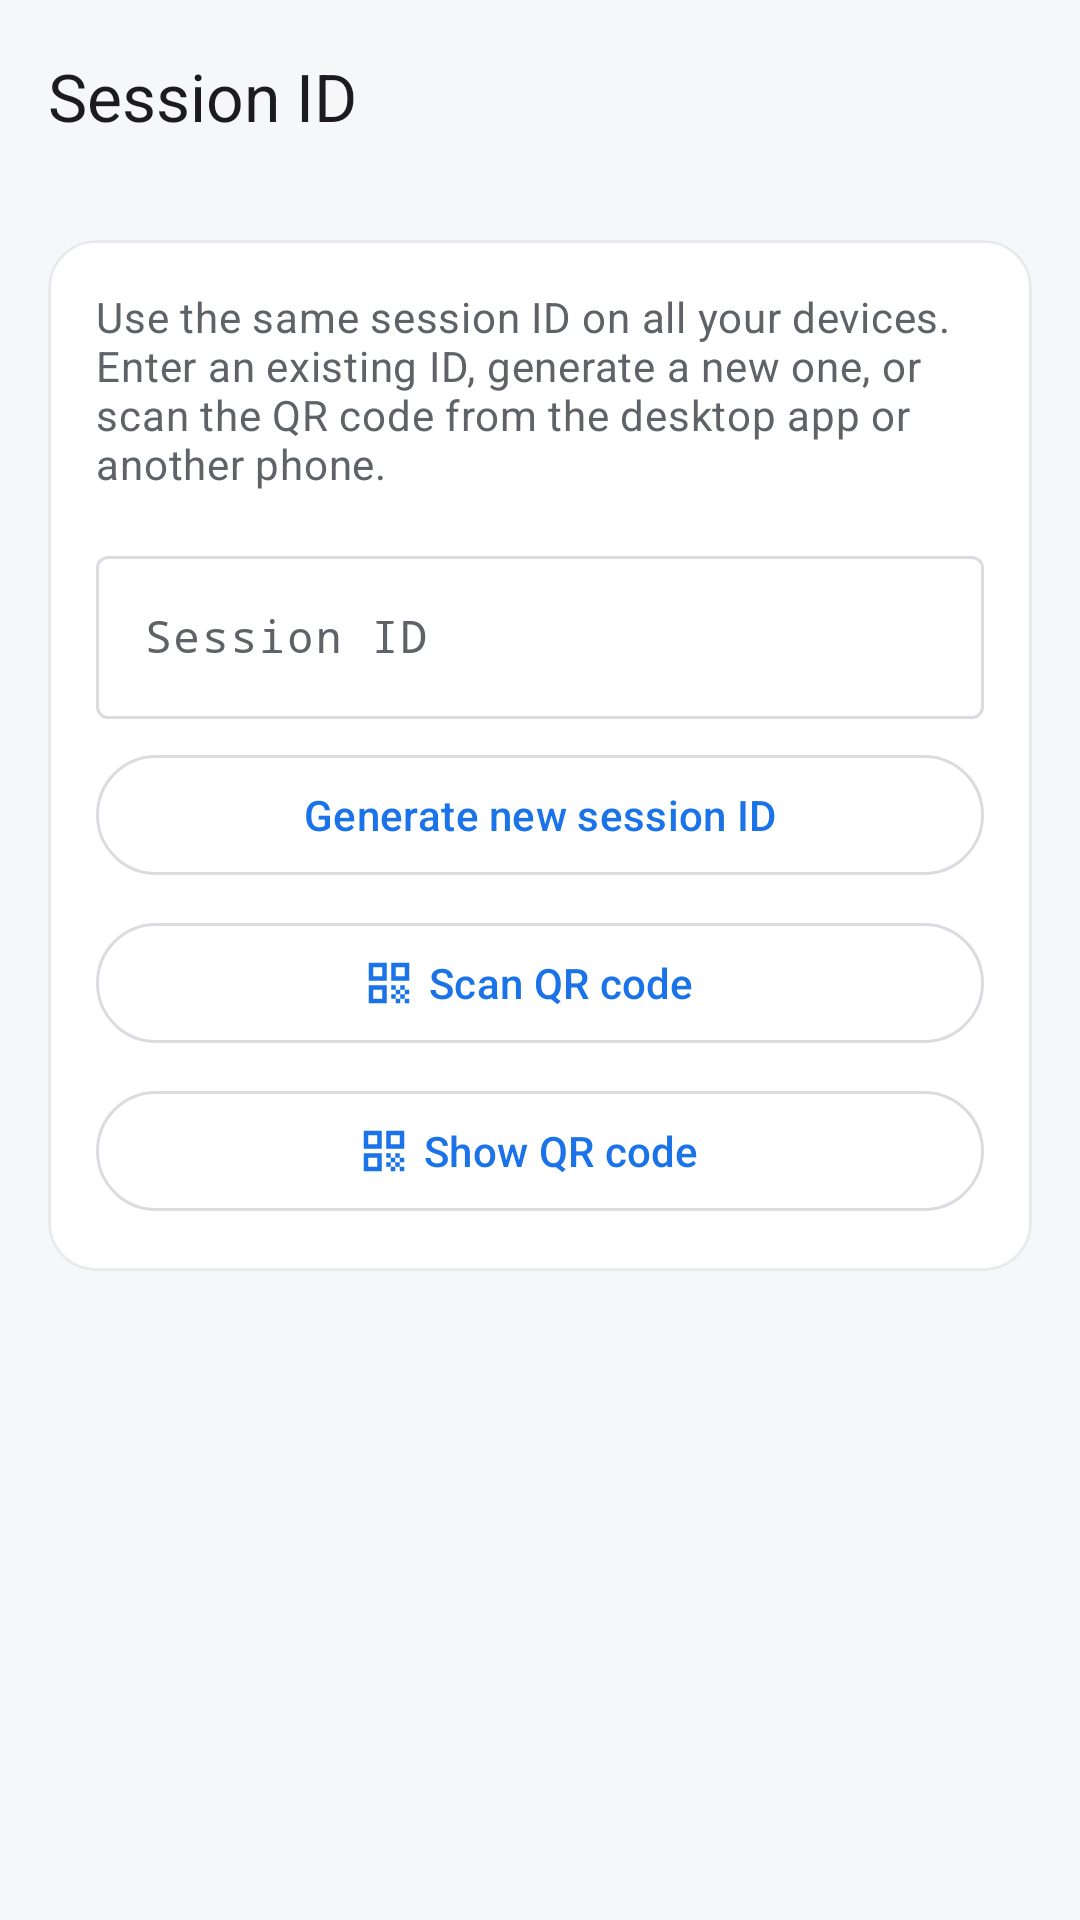

This screen was rendered from an Android layout file. Write that file and the resources it references.
<!-- AndroidManifest.xml: application theme Theme.RemoteDesktop -->
<!-- res/layout/activity_session_id.xml -->
<?xml version="1.0" encoding="utf-8"?>
<LinearLayout xmlns:android="http://schemas.android.com/apk/res/android"
    xmlns:app="http://schemas.android.com/apk/res-auto"
    android:layout_width="match_parent"
    android:layout_height="match_parent"
    android:orientation="vertical">

    <com.google.android.material.appbar.MaterialToolbar
        android:id="@+id/toolbar"
        android:layout_width="match_parent"
        android:layout_height="?attr/actionBarSize"
        android:background="@android:color/transparent"
        app:navigationIcon="@drawable/ic_arrow_back"
        app:title="@string/session_id" />

    <ScrollView
        android:layout_width="match_parent"
        android:layout_height="match_parent"
        android:fillViewport="true">

        <LinearLayout
            android:layout_width="match_parent"
            android:layout_height="wrap_content"
            android:orientation="vertical"
            android:padding="16dp">

            <com.google.android.material.card.MaterialCardView
                style="@style/RdCard"
                android:layout_width="match_parent"
                android:layout_height="wrap_content">

                <LinearLayout
                    android:layout_width="match_parent"
                    android:layout_height="wrap_content"
                    android:orientation="vertical"
                    android:padding="16dp">

                    <TextView
                        android:layout_width="match_parent"
                        android:layout_height="wrap_content"
                        android:text="@string/session_id_help"
                        android:textAppearance="?attr/textAppearanceBodyMedium"
                        android:textColor="?attr/colorOnSurfaceVariant" />

                    <com.google.android.material.textfield.TextInputLayout
                        android:id="@+id/sessionKeyInput"
                        style="@style/Widget.Material3.TextInputLayout.OutlinedBox"
                        android:layout_width="match_parent"
                        android:layout_height="wrap_content"
                        android:layout_marginTop="16dp"
                        android:hint="@string/session_id">

                        <com.google.android.material.textfield.TextInputEditText
                            android:id="@+id/sessionKeyBox"
                            android:layout_width="match_parent"
                            android:layout_height="wrap_content"
                            android:inputType="textNoSuggestions|textMultiLine"
                            android:typeface="monospace"
                            android:textSize="15sp" />
                    </com.google.android.material.textfield.TextInputLayout>

                    <com.google.android.material.button.MaterialButton
                        android:id="@+id/saveBtn"
                        android:layout_width="match_parent"
                        android:layout_height="wrap_content"
                        android:layout_marginTop="8dp"
                        android:text="@string/save_and_connect"
                        android:visibility="gone" />

                    <com.google.android.material.button.MaterialButton
                        android:id="@+id/regenerateBtn"
                        style="@style/Widget.Material3.Button.OutlinedButton"
                        android:layout_width="match_parent"
                        android:layout_height="wrap_content"
                        android:layout_marginTop="8dp"
                        android:text="@string/generate_session_id" />

                    <com.google.android.material.button.MaterialButton
                        android:id="@+id/scanQrBtn"
                        style="@style/Widget.Material3.Button.OutlinedButton.Icon"
                        android:layout_width="match_parent"
                        android:layout_height="wrap_content"
                        android:layout_marginTop="8dp"
                        android:text="@string/scan_qr_code"
                        app:icon="@drawable/ic_qr_code"
                        app:iconGravity="textStart" />

                    <com.google.android.material.button.MaterialButton
                        android:id="@+id/showQrBtn"
                        style="@style/Widget.Material3.Button.OutlinedButton.Icon"
                        android:layout_width="match_parent"
                        android:layout_height="wrap_content"
                        android:layout_marginTop="8dp"
                        android:text="@string/show_qr_code"
                        app:icon="@drawable/ic_qr_code"
                        app:iconGravity="textStart" />
                </LinearLayout>
            </com.google.android.material.card.MaterialCardView>
        </LinearLayout>
    </ScrollView>
</LinearLayout>
<!-- resources referenced by this layout -->
<resources>
  <!-- drawable ic_qr_code (drawable) -->
  <vector xmlns:android="http://schemas.android.com/apk/res/android"
      android:width="24dp" android:height="24dp"
      android:viewportWidth="24" android:viewportHeight="24">
      <path android:fillColor="#FF000000"
          android:pathData="M3,11h8V3H3v8zM5,5h4v4H5V5zM3,21h8v-8H3v8zM5,15h4v4H5v-4zM13,3v8h8V3h-8zM19,9h-4V5h4v4zM13,13h2v2h-2zM15,15h2v2h-2zM13,17h2v2h-2zM15,19h2v2h-2zM17,17h2v2h-2zM17,13h2v2h-2zM19,15h2v2h-2zM19,19h2v2h-2z"/>
  </vector>
  <string name="generate_session_id">Generate new session ID</string>
  <string name="save_and_connect">Save &amp; connect</string>
  <string name="scan_qr_code">Scan QR code</string>
  <string name="session_id">Session ID</string>
  <string name="session_id_help">Use the same session ID on all your devices. Enter an existing ID, generate a new one, or scan the QR code from the desktop app or another phone.</string>
  <string name="show_qr_code">Show QR code</string>
  <style name="RdCard" parent="Widget.Material3.CardView.Outlined">
          <item name="cardBackgroundColor">?attr/colorSurface</item>
          <item name="strokeColor">?attr/colorOutlineVariant</item>
          <item name="strokeWidth">1dp</item>
          <item name="cardCornerRadius">16dp</item>
          <item name="cardElevation">0dp</item>
      </style>
  <style name="Theme.RemoteDesktop" parent="Theme.Material3.DayNight.NoActionBar">
          <item name="colorPrimary">@color/rd_primary</item>
          <item name="colorOnPrimary">@color/rd_on_primary</item>
          <item name="colorPrimaryContainer">@color/rd_primary_container</item>
          <item name="colorOnPrimaryContainer">@color/rd_on_primary_container</item>
          
          <item name="colorSurface">@color/rd_surface</item>
          <item name="colorOnSurface">@color/rd_on_surface</item>
          <item name="colorSurfaceVariant">@color/rd_surface_variant</item>
          <item name="colorOnSurfaceVariant">@color/rd_on_surface_variant</item>
          <item name="colorOutline">@color/rd_outline</item>
          <item name="colorOutlineVariant">@color/rd_outline_variant</item>
          <item name="android:colorBackground">@color/rd_background</item>
          <item name="android:windowBackground">@color/rd_background</item>
          <item name="android:statusBarColor">@color/rd_background</item>
          <item name="android:windowLightStatusBar">@bool/rd_light_system_bars</item>
          <item name="android:navigationBarColor">@color/rd_background</item>
      </style>
  <color name="rd_primary">#1A73E8</color>
  <color name="rd_on_primary">#FFFFFF</color>
  <color name="rd_primary_container">#D3E3FD</color>
  <color name="rd_on_primary_container">#041E49</color>
  <color name="rd_surface">#FFFFFF</color>
  <color name="rd_on_surface">#1F1F1F</color>
  <color name="rd_surface_variant">#F1F3F4</color>
  <color name="rd_on_surface_variant">#5F6368</color>
  <color name="rd_outline">#DADCE0</color>
  <color name="rd_outline_variant">#E8EAED</color>
  <color name="rd_background">#F6F7F9</color>
</resources>
